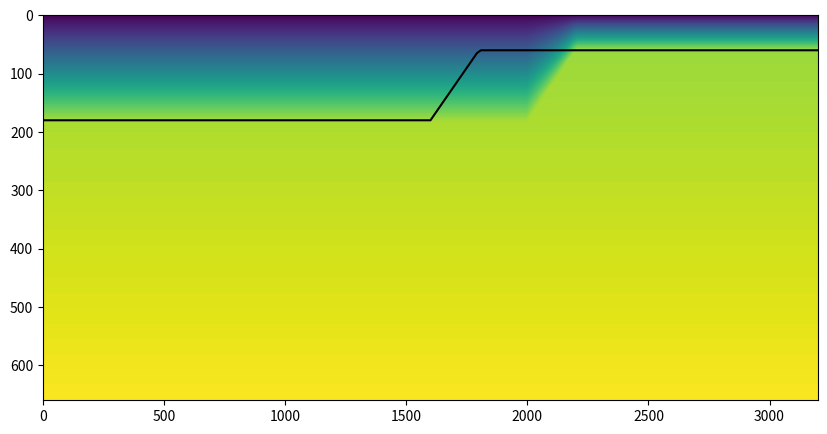

Recreate this plot in Python.
import numpy as np
import matplotlib.pyplot as plt

Nx = 201
Ny = 2
Nz = 81

Lx = 3200.0
Ly = 40.0
Lz = 660.0

shiftx = 0.0

xP = np.array([0.,2000.,2200.,3200.])
LitoP = np.array([180.,180.,180./3,180./3])

plt.close()

plt.figure(figsize=(10,5))



xn = np.linspace(0,Lx,Nx)
#Liton = np.interp(xn,xP+shiftx,LitoP,left=150.0,right=150.0)
Liton = np.interp(xn,xP+shiftx,LitoP,left=LitoP[0],right=LitoP[-1])

zn = np.linspace(Lz,0,Nz)


yn = np.linspace(0,Ly,Ny)


plt.ylim([660,0])


x,y,z = np.meshgrid(xn,yn,zn)

T = 1300.0*z/Liton[None,:,None]

Ta = 1262./np.exp(-10.*3.28E-5*z*1000/1250.)

T[T>Ta]=Ta[T>Ta]

plt.contourf(x[0,:,:],z[0,:,:],T[0,:,:],levels=np.arange(0,1520,10))

#plt.plot(xP+shiftx,LitoP)






#TT = np.reshape(T,(Nx*Ny*Nz), order='F')

TT=[]
for k in range(Nz):
	for j in range(Ny):
		TT = np.append(TT,T[j,:,k])


np.savetxt("Temper_0_3D.txt",TT,header="T1\nT2\nT3\nT4")


### !!!! shift o Liton

shiftx=-400.

Liton = np.interp(xn,xP+shiftx,LitoP,left=LitoP[0],right=LitoP[-1])
plt.plot(xn,Liton,"k")

plt.savefig("figura_3D.png")

Liton = -Liton*1000.0

f = open("interfaces.txt","w")

f.write("1 10\n")

f.write("3300. 3200.\n")

f.write("0.0E-12 1.0E-12\n")

for i in np.arange(Nx):
	f.write("%lf\n"%(Liton[i]))
			
for i in np.arange(Nx):
	f.write("%lf\n"%(Liton[i]))

f.close()


vx = x*0
#max veloc at the bottom = 10 cm/year
cond = z>200
vx[cond]=((z[cond]-200.0)/(700.-200.))*0.10/(365.*24.*3600.)

vy = x*0
vz = x*0

TT=[]
for k in range(Nz):
	for j in range(Ny):
		TT = np.append(TT,vx[j,:,k])
VVX = np.copy(TT)

TT=[]
for k in range(Nz):
	for j in range(Ny):
		TT = np.append(TT,vy[j,:,k])
VVY = np.copy(TT)

TT=[]
for k in range(Nz):
	for j in range(Ny):
		TT = np.append(TT,vz[j,:,k])
VVZ = np.copy(TT)

v = np.zeros((3,Nx*Ny*Nz))

v[0,:]=VVX*1
v[1,:]=VVY*1
v[2,:]=VVZ*1

v = np.reshape(v.T,(np.size(v)))


np.savetxt("veloc_0_3D.txt",v,header="v1\nv2\nv3\nv4")
